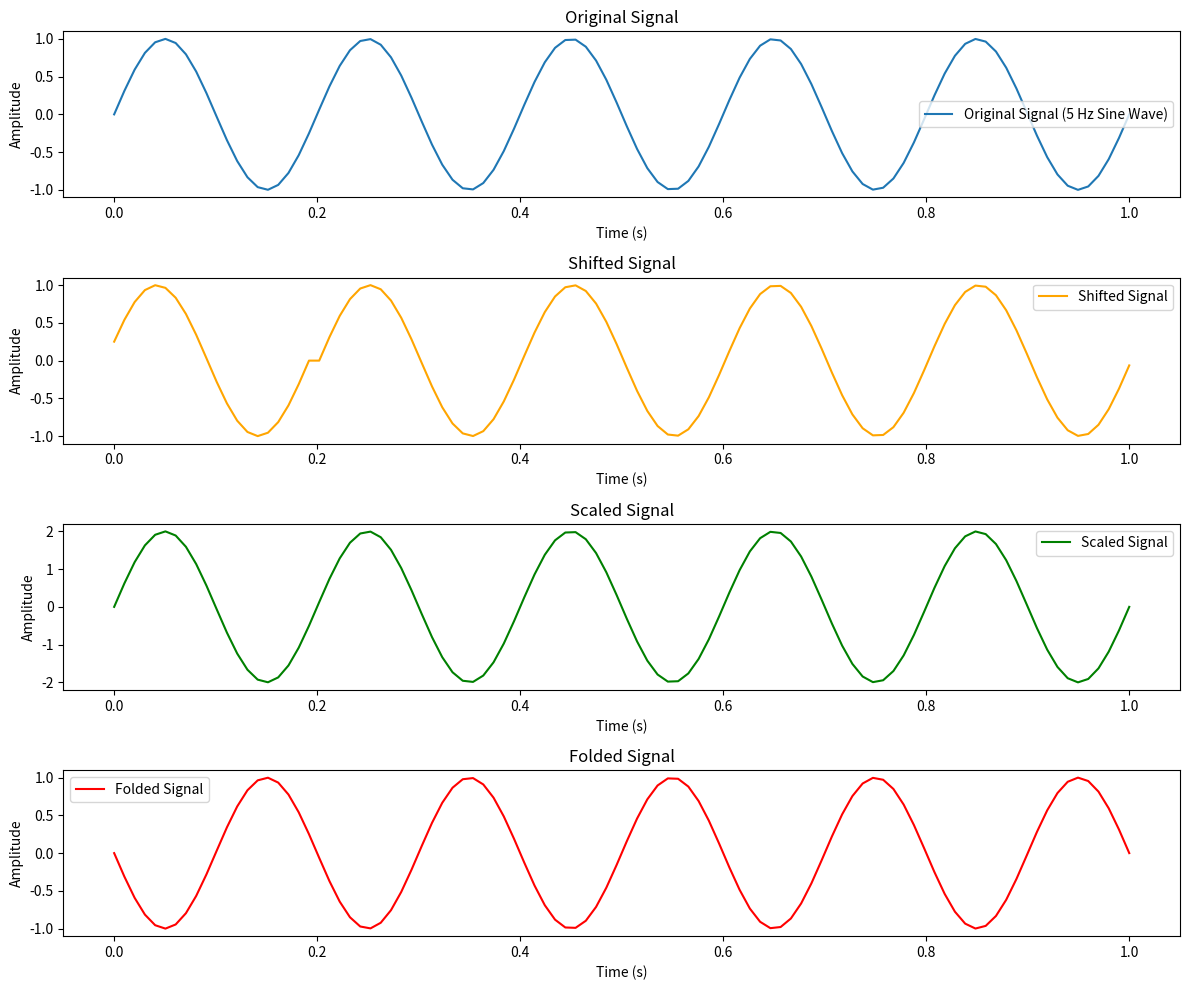
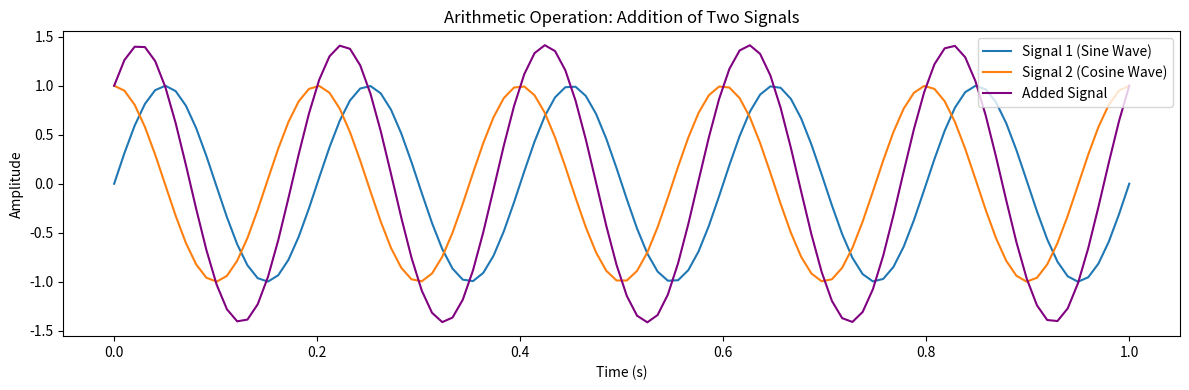

These charts were generated, in order, by the following Python code: (Note: this script raises an exception after producing the figures.)
#signal operation -shifting,scaling,folding and arithmatic 
#deepseek

import numpy as np
import matplotlib.pyplot as plt

# Generate a signal
def generate_signal():
    t = np.linspace(0, 1, 100)  # Time vector
    signal = np.sin(2 * np.pi * 5 * t)  # Signal: Sine wave (5 Hz)
    return t, signal

# Signal operations
def shift_signal(signal, shift):
    return np.roll(signal, shift)  # Shift the signal

def scale_signal(signal, scale_factor):
    return signal * scale_factor  # Amplitude scaling

def fold_signal(signal):
    return signal[::-1]  # Time reversal (folding)

def add_signals(signal1, signal2):
    return signal1 + signal2  # Addition of two signals

# Parameters
t, signal = generate_signal()
shift = 20  # Shift by 20 samples
scale_factor = 2  # Amplitude scaling factor
signal2 = np.cos(2 * np.pi * 5 * t)  # Second signal for arithmetic operations

# Perform operations
shifted_signal = shift_signal(signal, shift)
scaled_signal = scale_signal(signal, scale_factor)
folded_signal = fold_signal(signal)
added_signal = add_signals(signal, signal2)

# Output
print("Original Signal:", signal)
print("Shifted Signal:", shifted_signal)
print("Scaled Signal:", scaled_signal)
print("Folded Signal:", folded_signal)
print("Added Signal:", added_signal)

# Plotting
plt.figure(figsize=(12, 10))

# Plot original signal
plt.subplot(4, 1, 1)
plt.plot(t, signal, label="Original Signal (5 Hz Sine Wave)")
plt.title("Original Signal")
plt.xlabel("Time (s)")
plt.ylabel("Amplitude")
plt.legend()

# Plot shifted signal
plt.subplot(4, 1, 2)
plt.plot(t, shifted_signal, label="Shifted Signal", color="orange")
plt.title("Shifted Signal")
plt.xlabel("Time (s)")
plt.ylabel("Amplitude")
plt.legend()

# Plot scaled signal
plt.subplot(4, 1, 3)
plt.plot(t, scaled_signal, label="Scaled Signal", color="green")
plt.title("Scaled Signal")
plt.xlabel("Time (s)")
plt.ylabel("Amplitude")
plt.legend()

# Plot folded signal
plt.subplot(4, 1, 4)
plt.plot(t, folded_signal, label="Folded Signal", color="red")
plt.title("Folded Signal")
plt.xlabel("Time (s)")
plt.ylabel("Amplitude")
plt.legend()

plt.tight_layout()
plt.show()

# Plot arithmetic operation (addition)
plt.figure(figsize=(12, 4))
plt.plot(t, signal, label="Signal 1 (Sine Wave)")
plt.plot(t, signal2, label="Signal 2 (Cosine Wave)")
plt.plot(t, added_signal, label="Added Signal", color="purple")
plt.title("Arithmetic Operation: Addition of Two Signals")
plt.xlabel("Time (s)")
plt.ylabel("Amplitude")
plt.legend()
plt.tight_layout()
plt.show()

#chatgpt
import numpy as np
import matplotlib.pyplot as plt

# Define the original signal
n = np.arange(-5, 6)  # Time indices
x = np.array([2, 3, 1, 5, 7, 6, 4, 2, 1, 3, 2])  # Signal values

# Time Shifting
shift_right = np.roll(x, 2)  # Right shift (delay)
shift_left = np.roll(x, -2)  # Left shift (advance)

# Time Scaling (Compression & Expansion)
scale_compress = x[::2]  # Every second sample (Compression)
scale_expand = np.repeat(x, 2)  # Duplicate samples (Expansion)

# Time Folding (Reversal)
folded_signal = x[::-1]

# Arithmetic Operations
y = np.array([1, 2, 0, 1, 4, 3, 5, 2, 1, 0, 1])  # Another signal
add_signal = x + y  # Addition
sub_signal = x - y  # Subtraction
mul_signal = x * y  # Multiplication
div_signal = np.divide(x, y, out=np.zeros_like(x, dtype=float), where=y!=0)  # Division (Avoid divide by zero)

# Plot Signals
plt.figure(figsize=(12, 8))

# Original Signal
plt.subplot(3, 3, 1)
plt.stem(n, x, basefmt="k", use_line_collection=True)
plt.title("Original Signal x(n)")

# Time Shifting
plt.subplot(3, 3, 2)
plt.stem(n, shift_right, basefmt="k", use_line_collection=True)
plt.title("Right Shift (x(n-2))")

plt.subplot(3, 3, 3)
plt.stem(n, shift_left, basefmt="k", use_line_collection=True)
plt.title("Left Shift (x(n+2))")

# Time Folding
plt.subplot(3, 3, 4)
plt.stem(n, folded_signal, basefmt="k", use_line_collection=True)
plt.title("Folded Signal x(-n)")

# Arithmetic Operations
plt.subplot(3, 3, 5)
plt.stem(n, add_signal, basefmt="k", use_line_collection=True)
plt.title("Addition: x(n) + y(n)")

plt.subplot(3, 3, 6)
plt.stem(n, sub_signal, basefmt="k", use_line_collection=True)
plt.title("Subtraction: x(n) - y(n)")

plt.subplot(3, 3, 7)
plt.stem(n, mul_signal, basefmt="k", use_line_collection=True)
plt.title("Multiplication: x(n) * y(n)")

plt.subplot(3, 3, 8)
plt.stem(n, div_signal, basefmt="k", use_line_collection=True)
plt.title("Division: x(n) / y(n)")

plt.tight_layout()
plt.show()


#blacbox
import numpy as np
import matplotlib.pyplot as plt

# Generate a simple signal (e.g., a unit step function)
def generate_signal(n):
    return np.where(n >= 0, 1, 0)

# Shifting operation
def shift_signal(x, n0):
    return np.roll(x, n0)

# Scaling operation
def scale_signal(x, a):
    return a * x

# Folding operation
def fold_signal(x):
    return x[::-1]

# Arithmetic operation
def add_signals(x, h):
    return x + h

# Main function
if __name__ == "__main__":
    # Define the time vector
    n = np.arange(-5, 10, 1)  # Time index

    # Generate the original signal
    x = generate_signal(n)

    # Perform operations
    shifted_x = shift_signal(x, 2)  # Shift right by 2
    scaled_x = scale_signal(x, 2)    # Scale by a factor of 2
    folded_x = fold_signal(x)         # Fold the signal
    added_x = add_signals(x, shifted_x)  # Add original and shifted signals

    # Plotting the results
    plt.figure(figsize=(12, 10))

    # Original Signal
    plt.subplot(5, 1, 1)
    plt.stem(n, x, use_line_collection=True)
    plt.title('Original Signal (x[n])')
    plt.xlabel('n')
    plt.ylabel('Amplitude')
    plt.grid()

    # Shifted Signal
    plt.subplot(5, 1, 2)
    plt.stem(n, shifted_x, use_line_collection=True)
    plt.title('Shifted Signal (x[n-2])')
    plt.xlabel('n')
    plt.ylabel('Amplitude')
    plt.grid()

    # Scaled Signal
    plt.subplot(5, 1, 3)
    plt.stem(n, scaled_x, use_line_collection=True)
    plt.title('Scaled Signal (2 * x[n])')
    plt.xlabel('n')
    plt.ylabel('Amplitude')
    plt.grid()

    # Folded Signal
    plt.subplot(5, 1, 4)
    plt.stem(n, folded_x, use_line_collection=True)
    plt.title('Folded Signal (x[-n])')
    plt.xlabel('n')
    plt.ylabel('Amplitude')
    plt.grid()

    # Added Signal
    plt.subplot(5, 1, 5)
    plt.stem(n, added_x, use_line_collection=True)
    plt.title('Added Signal (x[n] + x[n-2])')
    plt.xlabel('n')
    plt.ylabel('Amplitude')
    plt.grid()
